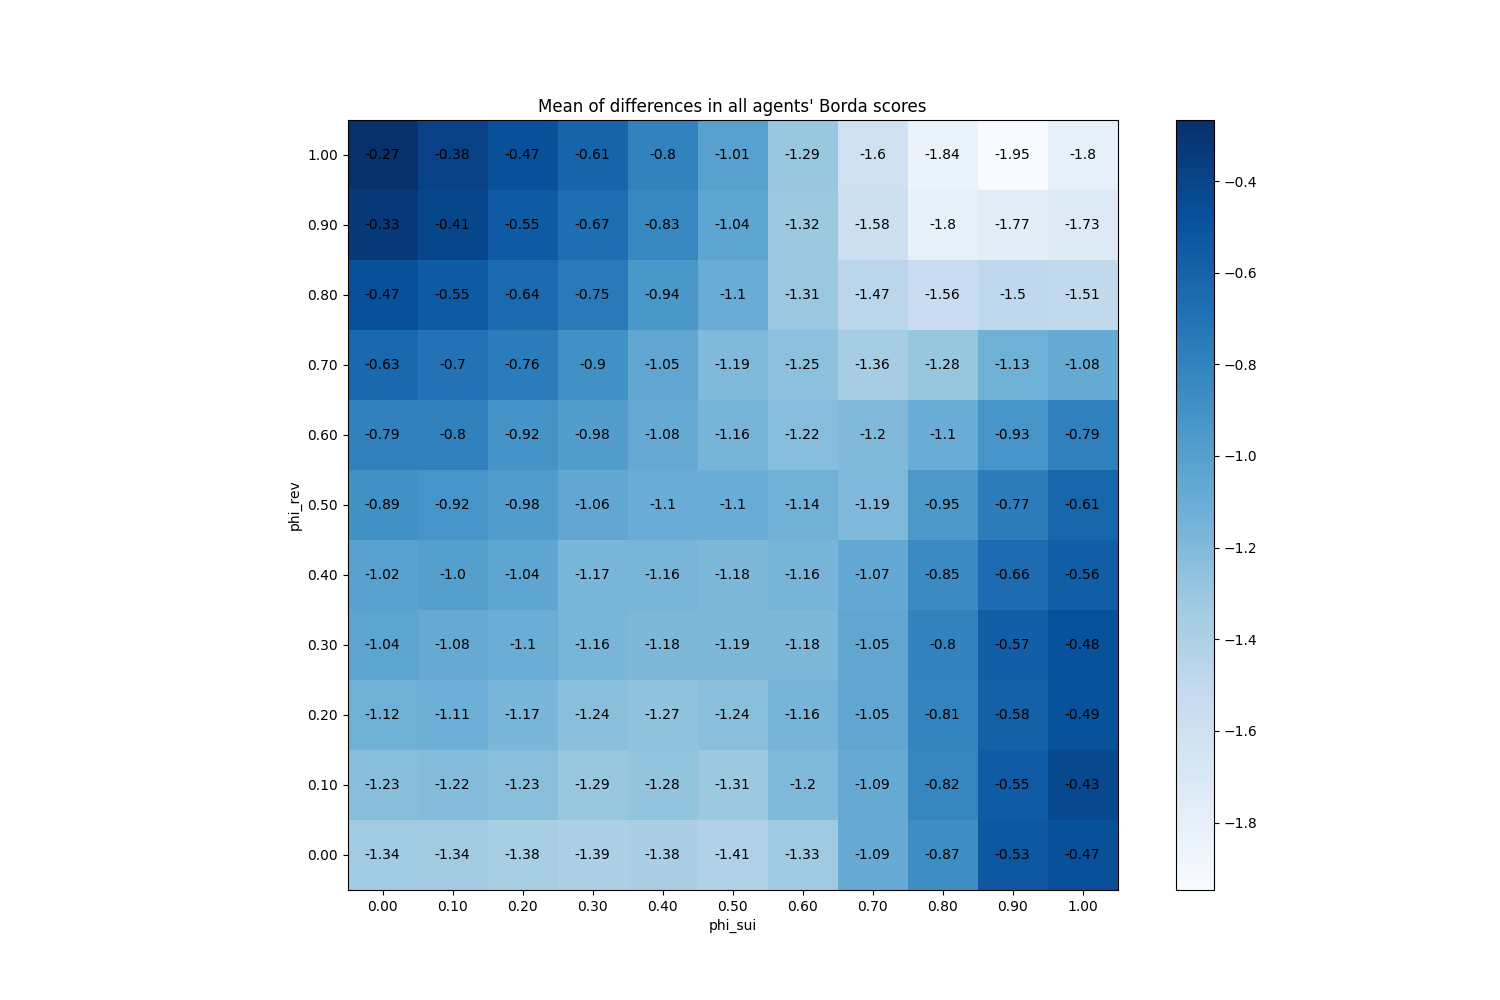

Values plotted in this chart, from the file beside it:
phi_sui, phi_rev
(0.0, 0.0), -1.336
(0.0, 0.1), -1.228
(0.0, 0.2), -1.121
(0.0, 0.3), -1.04
(0.0, 0.4), -1.018
(0.0, 0.5), -0.892
(0.0, 0.6), -0.7938
(0.0, 0.7), -0.6318
(0.0, 0.8), -0.4716
(0.0, 0.9), -0.3301
(0.0, 1.0), -0.2669
(0.1, 0.0), -1.337
(0.1, 0.1), -1.217
(0.1, 0.2), -1.114
(0.1, 0.3), -1.082
(0.1, 0.4), -0.9959
(0.1, 0.5), -0.924
(0.1, 0.6), -0.7962
(0.1, 0.7), -0.6998
(0.1, 0.8), -0.5482
(0.1, 0.9), -0.4121
(0.1, 1.0), -0.3823
(0.2, 0.0), -1.375
(0.2, 0.1), -1.232
(0.2, 0.2), -1.172
(0.2, 0.3), -1.102
(0.2, 0.4), -1.045
(0.2, 0.5), -0.9797
(0.2, 0.6), -0.917
(0.2, 0.7), -0.7601
(0.2, 0.8), -0.6446
(0.2, 0.9), -0.5488
(0.2, 1.0), -0.4704
(0.3, 0.0), -1.393
(0.3, 0.1), -1.292
(0.3, 0.2), -1.236
(0.3, 0.3), -1.162
(0.3, 0.4), -1.169
(0.3, 0.5), -1.055
(0.3, 0.6), -0.985
(0.3, 0.7), -0.8955
(0.3, 0.8), -0.7469
(0.3, 0.9), -0.6691
(0.3, 1.0), -0.6056
(0.4, 0.0), -1.381
(0.4, 0.1), -1.275
(0.4, 0.2), -1.27
(0.4, 0.3), -1.185
(0.4, 0.4), -1.161
(0.4, 0.5), -1.099
(0.4, 0.6), -1.078
(0.4, 0.7), -1.054
(0.4, 0.8), -0.9363
(0.4, 0.9), -0.8265
(0.4, 1.0), -0.8039
(0.5, 0.0), -1.414
(0.5, 0.1), -1.311
(0.5, 0.2), -1.238
(0.5, 0.3), -1.185
(0.5, 0.4), -1.185
... 61 more rows
